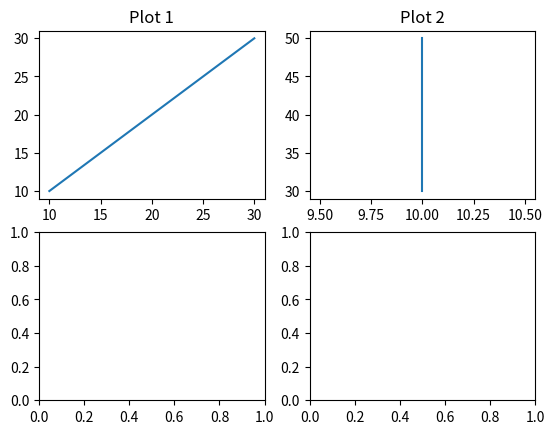

Source code (Python):
"""
5. Write a Python program to create multiple plots.

"""

import matplotlib.pyplot as plt

figure, axis = plt.subplots(2,2)


x1 = [10,20,30]
y1 = [10,20,30]
axis[0, 0].plot(x1, y1)
axis[0, 0].set_title("Plot 1")

x2 = [10,10,10]
y2 = [30,40,50]
axis[0, 1].plot(x2, y2)
axis[0, 1].set_title("Plot 2")

plt.show()